Run: headless pygame with SDL's dummy video driver; simulated clock (each Clock.tick advances the game by its frame time, no real sleeping); random seed 0; keys injected as events and as key.get_pressed() state; no mouse input.
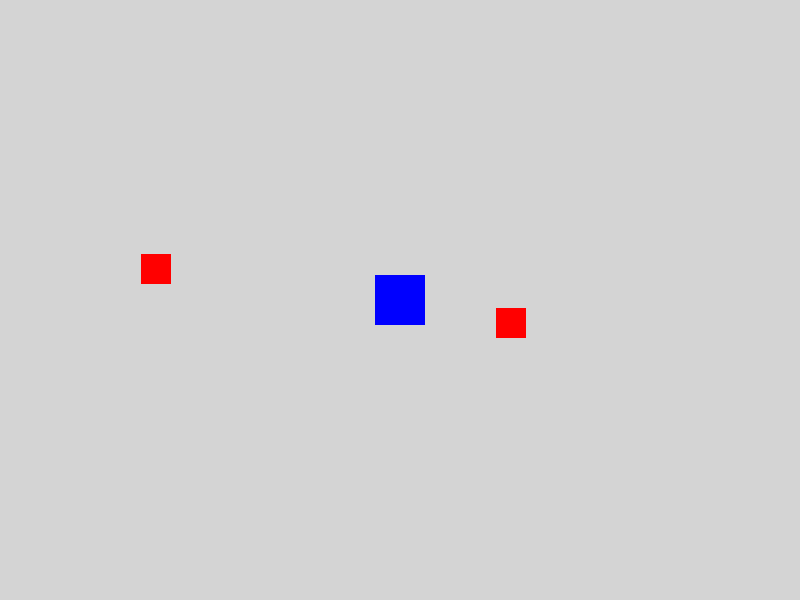
Frame 1 of 2 · flips 1–60 · no input
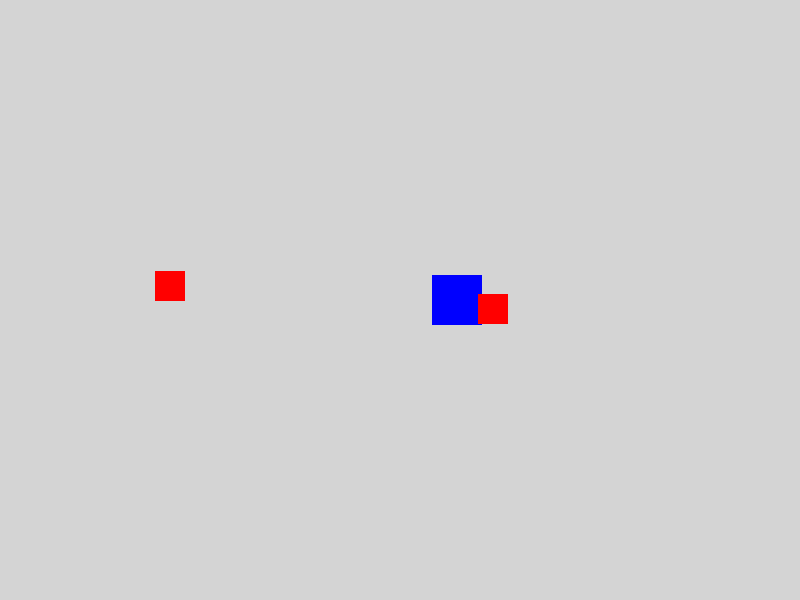
Frame 2 of 2 · flips 61–180 · tapped SPACE, RETURN · held RIGHT (→), D (game ended)

The pygame program that drew these frames:

import pygame
import time
import random

pygame.init()

# Create the game window
screen = pygame.display.set_mode((800, 600))
pygame.display.set_caption("Moving Square")

# Set up our colours
SKY_BLUE = (135, 206, 235)
BLUE = (0, 0, 255)
RED = (255, 0, 0)
GREEN = (62, 247, 62)
YELLOW = (255, 255, 0)
GREY = (212, 212, 212)
GOLD = (255, 205, 0)
ORANGE =(255, 155, 0)
MAROON = (166, 0, 0)
MAGENTA = (238, 0, 255)
BOSSC1 = (212, 202, 202)
BOSSC2 = (212, 190, 190)
BOSSC3 = (212, 174, 174)
BOSSC4 = (199, 148, 148)
BOSSC5 = (181, 129, 129)

# Store the player's and enemy starting position
enemy1_spawn = 1
enemy2_spawn = 1

player_x = 375
player_y = 275

player_width = 50
player_height = 50

enemy1_x = 100
enemy1_y = 200

enemy2_x = 550
enemy2_y = 350

boss_x = 375
boss_y = -80
boss_hp = 30
# Difficulty Defining
enemy_difficulty = 0
hard1 = False
hard2 = False
hard3 = False

# Boss Defining
boss_spawn = 0
boss_battle = False

# Power Up Defining & Variables
kill = 0
wide_bullet = False
tall_bullet = False
speed_up = False
player_shrink = False

power_up_active = False
power_up_type = 0
power_up_x = 0
power_up_y = 0
power_up_rect = None

# Bullet variables
bullet_x = player_x
bullet_y = player_y
bullet_speed = 10 
bullet_active = False
bullet_direction = "up"
last_direction = "up"
bullet_width = 7
bullet_height = 7

# Control how many pixels the square moves each frame
speed = 3

enemy_speed = 0.7

enemy_speed2 = 0.9

boss_speed = 0.5

# Keep the game running
running = True
clock = pygame.time.Clock()

while running:
    # Check for events, including closing the window
    for event in pygame.event.get():
        if event.type == pygame.QUIT:
            running = False

    # Check which keyboard keys are being pressed
    keys = pygame.key.get_pressed()
    
    # Move left/right/up/down
    if keys[pygame.K_LEFT] and player_x > 0:
        player_x -= speed
        last_direction = "left"
    if keys[pygame.K_RIGHT] and player_x < 750:
        player_x += speed
        last_direction = "right"
    if keys[pygame.K_UP] and player_y > 0:
        player_y -= speed
        last_direction = "up"
    if keys[pygame.K_DOWN] and player_y < 550:
        player_y += speed
        last_direction = "down"

    # Shooting mechanics (Space bar)
    if keys[pygame.K_SPACE]:
        if not bullet_active:
            bullet_direction = last_direction  # Lock in the direction it was fired
            if bullet_direction == "up":
                bullet_x = player_x + 21
                bullet_y = player_y
            elif bullet_direction == "down":
                bullet_x = player_x + 21
                bullet_y = player_y + 50
            elif bullet_direction == "left":
                bullet_x = player_x
                bullet_y = player_y + 21
            elif bullet_direction == "right":
                bullet_x = player_x + 50
                bullet_y = player_y + 21
            bullet_active = True

    # Continuous bullet movement every frame if active
    if bullet_active:
        if bullet_direction == "up":
            bullet_y -= bullet_speed
        elif bullet_direction == "down":
            bullet_y += bullet_speed
        elif bullet_direction == "left":
            bullet_x -= bullet_speed
        elif bullet_direction == "right":
            bullet_x += bullet_speed

        # Deactivate if it goes off-screen in any direction
        if bullet_y < 0 or bullet_y > 600 or bullet_x < 0 or bullet_x > 800:
            bullet_active = False

    # Enemy 1 tracking logic
    if enemy1_x < player_x:
        enemy1_x += enemy_speed
    elif enemy1_x > player_x:
        enemy1_x -= enemy_speed

    if enemy1_y < player_y:
        enemy1_y += enemy_speed2
    elif enemy1_y > player_y:
        enemy1_y -= enemy_speed2

    # Enemy 2 tracking logic
    if enemy2_x < player_x:
        enemy2_x += enemy_speed2
    elif enemy2_x > player_x:
        enemy2_x -= enemy_speed2

    if enemy2_y < player_y:
        enemy2_y += enemy_speed
    elif enemy2_y > player_y:
        enemy2_y -= enemy_speed

    # Rects for collision detection
    player_rect = pygame.Rect(player_x, player_y, player_width, player_height)
    enemy1_rect = pygame.Rect(enemy1_x, enemy1_y, 30, 30)
    enemy2_rect = pygame.Rect(enemy2_x, enemy2_y, 30, 30)
    bullet_rect = pygame.Rect(bullet_x, bullet_y, bullet_width, bullet_height)
    boss_rect = pygame.Rect(boss_x, boss_y, 70, 70)
    # Player collision with enemies (Game Over)
    if player_rect.colliderect(enemy1_rect) or player_rect.colliderect(enemy2_rect):
        pygame.display.set_caption("YOU LOSE")
        pygame.display.flip()
        time.sleep(2)
        running = False

    # Bullet collision with enemies
    if bullet_active and bullet_rect.colliderect(enemy1_rect):
        enemy1_spawn = random.randint(1, 4)
        if enemy1_spawn == 1:
            enemy1_x = random.randint(-10, 810)
            enemy1_y = random.randint(-20, -10)
        elif enemy1_spawn == 2:
            enemy1_x = random.randint(810, 820)
            enemy1_y = random.randint(-10, 610)
        elif enemy1_spawn == 3:
            enemy1_x = random.randint(-10, 810)
            enemy1_y = random.randint(610, 620)
        elif enemy1_spawn == 4:
            enemy1_x = random.randint(-20, -10)
            enemy1_y = random.randint(-10, 610)
        kill += 1
        bullet_active = False

    if bullet_active and bullet_rect.colliderect(enemy2_rect):
        enemy2_spawn = random.randint(1, 4)
        if enemy2_spawn == 1:
            enemy2_x = random.randint(-10, 810)
            enemy2_y = random.randint(-20, -10)
        elif enemy2_spawn == 2:
            enemy2_x = random.randint(810, 820)
            enemy2_y = random.randint(-10, 610)
        elif enemy2_spawn == 3:
            enemy2_x = random.randint(-10, 810)
            enemy2_y = random.randint(610, 620)
        elif enemy2_spawn == 4:
            enemy2_x = random.randint(-20, -10)
            enemy2_y = random.randint(-10, 610)
        kill += 1
        bullet_active = False

    # Enemy Difficulty Increase
    if enemy_difficulty == 1:
        hard1 = True
    if enemy_difficulty == 2:
        hard2 = True
    if enemy_difficulty == 3:
        hard3 = True

    if hard1 == True:
        enemy_speed = 0.9
        enemy_speed2 = 1.1
        hard1 == False
    if hard2 == True:
        enemy_speed = 1.2
        enemy_speed = 1.4
        hard2 == False
    if hard3 == True:
        enemy_speed = 1.7
        enemy_speed2 = 1.9
        hard3 == False

    # Power Up Spawning Logic (Spawns once when kill count >= 10 and no power up is currently out)
    if kill >= 10 and not power_up_active:
        power_up_type = random.randint(1, 5)
        power_up_x = random.randint(50, 750)
        power_up_y = random.randint(50, 550)
        power_up_rect = pygame.Rect(power_up_x, power_up_y, 18, 18)
        power_up_active = True

    # Power-Up Collection Collision Check
    if power_up_active and player_rect.colliderect(power_up_rect):
        if power_up_type == 1:
            speed += 0.7  # Speed up power-up
        elif power_up_type == 2:
            tall_bullet = True
            bullet_height += 4  # Tall bullet power-up
        elif power_up_type == 3:
            wide_bullet = True
            bullet_width += 4  # Wide bullet power-up
        elif power_up_type == 4:
            player_height -= 4  # Player Shrink power-up
            player_width -= 4
        elif power_up_type == 5:
            bullet_speed += 3. # Bullet Speed power-up
        if boss_battle == False:
            boss_spawn += 1
        power_up_active = False
        kill = 0  # Reset kills so power-ups can spawn again later

    # Boss Screen Darkening
    if boss_spawn == 1:
        screen.fill(BOSSC1)
    elif boss_spawn == 2:
        screen.fill(BOSSC2)
    elif boss_spawn == 3:
        screen.fill(BOSSC3)
    elif boss_spawn == 4:
        screen.fill(BOSSC4)
    elif boss_spawn == 5:
        screen.fill(BOSSC5)
        boss_battle = True
    else:
        screen.fill(GREY)

    # Everything Relating To The Boss vvv
    if boss_battle == True:

        boss_x == 375
        boss_y == -80

        # Boss Tracking Logic
        if boss_x < player_x:
            boss_x += boss_speed
        elif boss_x > player_x:
            boss_x -= boss_speed
            
        if boss_y < player_y:
            boss_y += boss_speed
        elif boss_y > player_y:
            boss_y -= boss_speed

        pygame.draw.rect(screen, MAROON, boss_rect)
        if bullet_active and bullet_rect.colliderect(boss_rect):
            boss_hp = boss_hp - 1
            bullet_active = False

        # Player Dying To Boss
        if player_rect.colliderect(boss_rect):
            pygame.display.set_caption("YOU LOSE")
            pygame.display.flip()
            time.sleep(2)
            running = False

        # Boss Defeat
        if boss_hp <= 0:
            boss_battle = False
            enemy_difficulty += 1
            boss_spawn == 0
            boss_x == 375
            boss_y == -80
            
    # Draw game objects
    pygame.draw.rect(screen, BLUE, player_rect)
    pygame.draw.rect(screen, RED, enemy1_rect)
    pygame.draw.rect(screen, RED, enemy2_rect)
    
    if bullet_active:
        pygame.draw.rect(screen, YELLOW, bullet_rect)

    # Draw the power-up if it is currently active on the map
    if power_up_active:
        if power_up_type == 1:
            pygame.draw.circle(screen, SKY_BLUE, (power_up_x, power_up_y), 9)
        elif power_up_type == 2:
            pygame.draw.circle(screen, GOLD, (power_up_x, power_up_y), 9)
        elif power_up_type == 3:
            pygame.draw.circle(screen, ORANGE, (power_up_x, power_up_y), 9)
        elif power_up_type == 4:
            pygame.draw.circle(screen, MAGENTA, (power_up_x, power_up_y), 9)
        elif power_up_type == 5:
            pygame.draw.circle(screen, YELLOW, (power_up_x, power_up_y), 9)

    # Show the updated screen
    pygame.display.flip()
    clock.tick(60)

pygame.quit()
